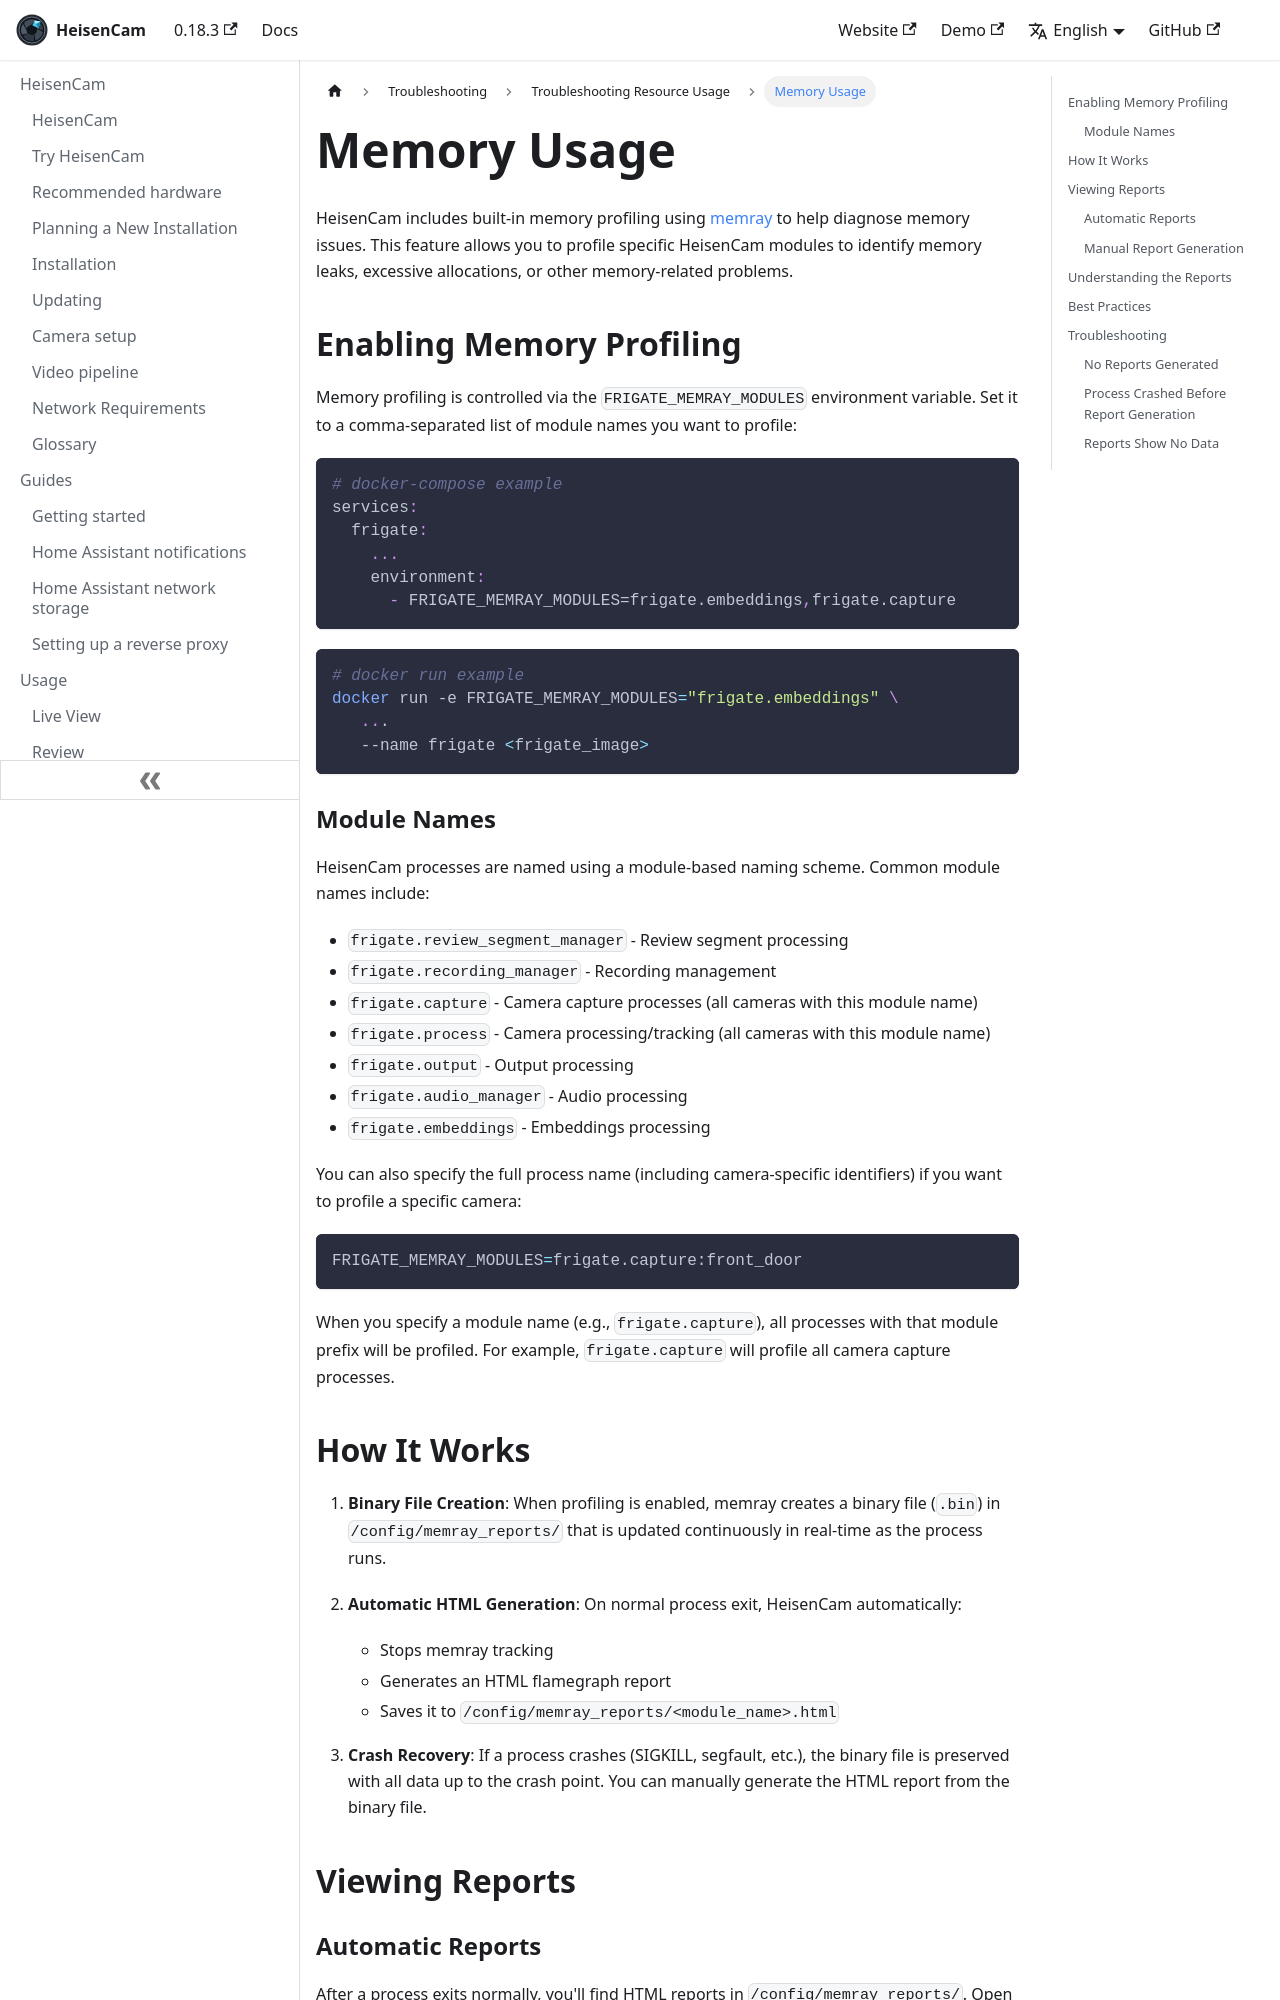

repository: kzkvv/heisencam · page: docs/troubleshooting/memory/index.html · generator: docusaurus

---
id: memory
title: Memory Usage
---

HeisenCam includes built-in memory profiling using [memray](https://bloomberg.github.io/memray/) to help diagnose memory issues. This feature allows you to profile specific HeisenCam modules to identify memory leaks, excessive allocations, or other memory-related problems.

## Enabling Memory Profiling

Memory profiling is controlled via the `FRIGATE_MEMRAY_MODULES` environment variable. Set it to a comma-separated list of module names you want to profile:

```yaml
# docker-compose example
services:
  frigate:
    ...
    environment:
      - FRIGATE_MEMRAY_MODULES=frigate.embeddings,frigate.capture
```

```bash
# docker run example
docker run -e FRIGATE_MEMRAY_MODULES="frigate.embeddings" \
   ...
   --name frigate <frigate_image>
```

### Module Names

HeisenCam processes are named using a module-based naming scheme. Common module names include:

- `frigate.review_segment_manager` - Review segment processing
- `frigate.recording_manager` - Recording management
- `frigate.capture` - Camera capture processes (all cameras with this module name)
- `frigate.process` - Camera processing/tracking (all cameras with this module name)
- `frigate.output` - Output processing
- `frigate.audio_manager` - Audio processing
- `frigate.embeddings` - Embeddings processing

You can also specify the full process name (including camera-specific identifiers) if you want to profile a specific camera:

```bash
FRIGATE_MEMRAY_MODULES=frigate.capture:front_door
```

When you specify a module name (e.g., `frigate.capture`), all processes with that module prefix will be profiled. For example, `frigate.capture` will profile all camera capture processes.

## How It Works

1. **Binary File Creation**: When profiling is enabled, memray creates a binary file (`.bin`) in `/config/memray_reports/` that is updated continuously in real-time as the process runs.

2. **Automatic HTML Generation**: On normal process exit, HeisenCam automatically:

   - Stops memray tracking
   - Generates an HTML flamegraph report
   - Saves it to `/config/memray_reports/<module_name>.html`

3. **Crash Recovery**: If a process crashes (SIGKILL, segfault, etc.), the binary file is preserved with all data up to the crash point. You can manually generate the HTML report from the binary file.

## Viewing Reports
